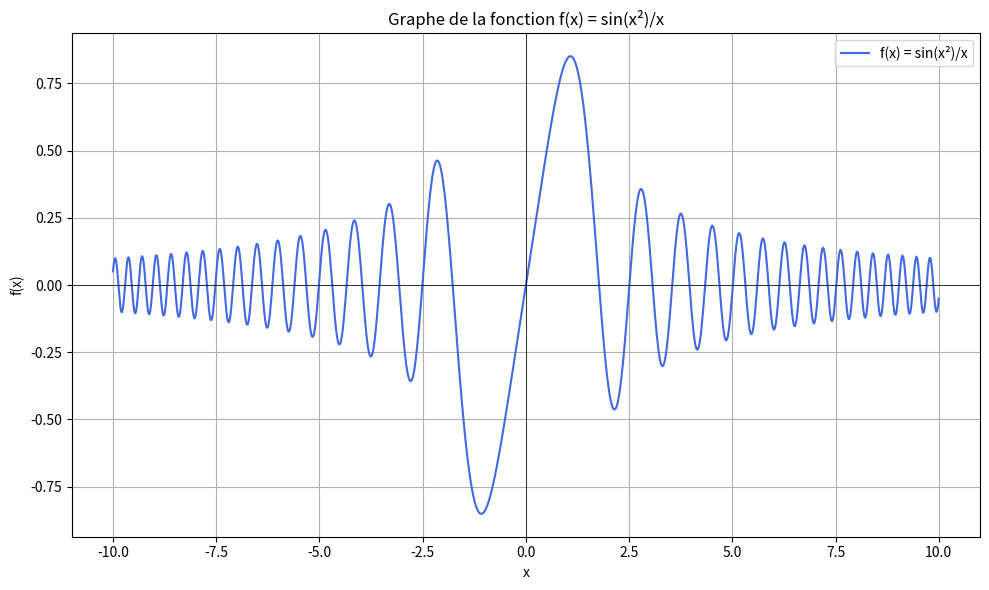

Here is the Python script that generated this plot:
import numpy as np
import matplotlib.pyplot as plt
import sympy as sp

# Étape 1 : Définir une fonction symbolique avec SymPy
x = sp.symbols('x')
f_expr = sp.sin(x**2) / x

# Étape 2 : Convertir en fonction utilisable avec NumPy
f_lambdified = sp.lambdify(x, f_expr, modules=['numpy'])

# Étape 3 : Générer les données numériques
x_vals = np.linspace(-10, 10, 1000)
y_vals = f_lambdified(x_vals)

# Étape 4 : Tracer avec Matplotlib
plt.figure(figsize=(10, 6))
plt.plot(x_vals, y_vals, label='f(x) = sin(x²)/x', color='royalblue')
plt.title('Graphe de la fonction f(x) = sin(x²)/x')
plt.xlabel('x')
plt.ylabel('f(x)')
plt.grid(True)
plt.axhline(0, color='black', linewidth=0.5)
plt.axvline(0, color='black', linewidth=0.5)
plt.legend()
plt.tight_layout()
plt.show()
